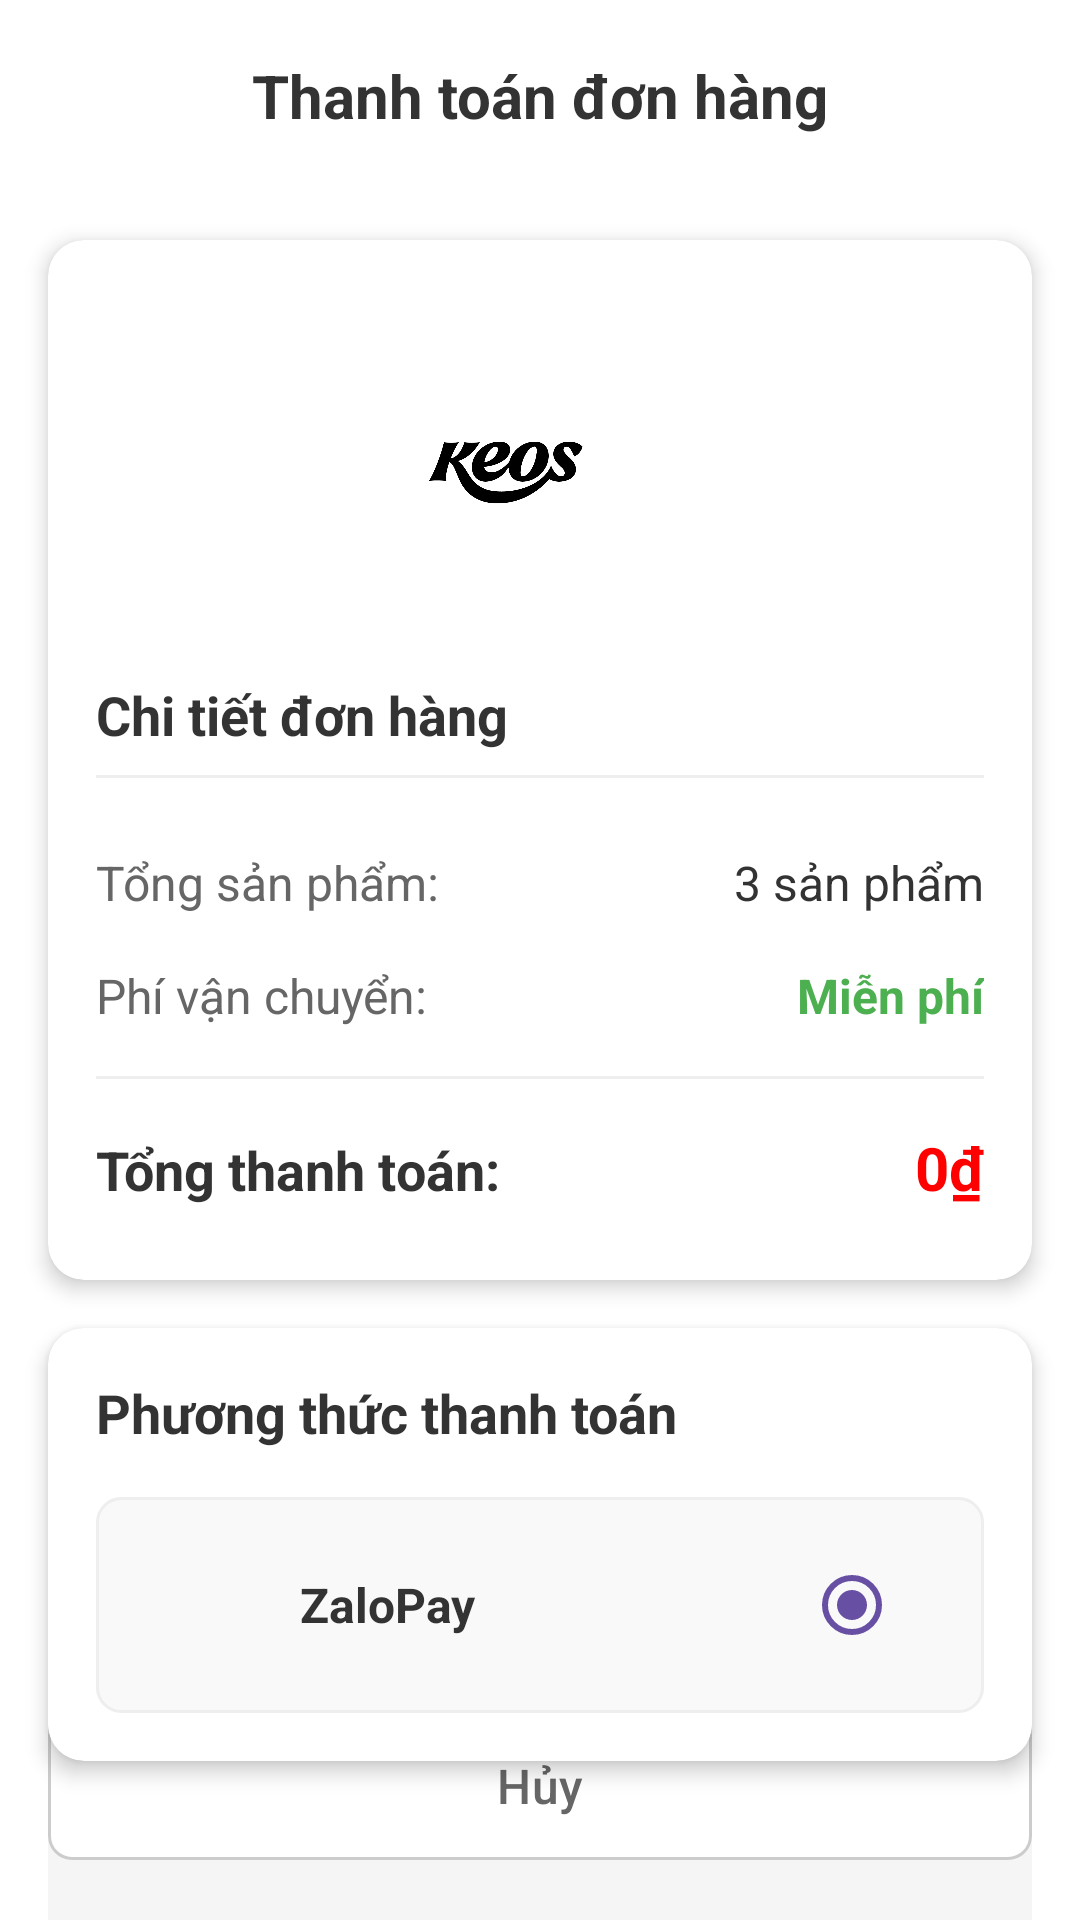

This screen was rendered from an Android layout file. Write that file and the resources it references.
<!-- AndroidManifest.xml: application theme Theme.Group1_petfood -->
<!-- res/layout/activity_payment.xml -->
<?xml version="1.0" encoding="utf-8"?>
<androidx.constraintlayout.widget.ConstraintLayout
    xmlns:android="http://schemas.android.com/apk/res/android"
    xmlns:app="http://schemas.android.com/apk/res-auto"
    xmlns:tools="http://schemas.android.com/tools"
    android:layout_width="match_parent"
    android:layout_height="match_parent"
    android:background="@color/white">

    
    <androidx.appcompat.widget.Toolbar
        android:id="@+id/toolbar"
        android:layout_width="match_parent"
        android:layout_height="?attr/actionBarSize"
        android:background="@color/white"
        android:elevation="4dp"
        app:layout_constraintTop_toTopOf="parent">

        <ImageButton
            android:id="@+id/buttonBack"
            android:layout_width="wrap_content"
            android:layout_height="wrap_content"
            android:background="?attr/selectableItemBackgroundBorderless"
            android:padding="8dp"
            android:src="@drawable/ic_back" />

        <TextView
            android:layout_width="wrap_content"
            android:layout_height="wrap_content"
            android:layout_gravity="center"
            android:text="Thanh toán đơn hàng"
            android:textColor="#333333"
            android:textSize="20sp"
            android:textStyle="bold" />
    </androidx.appcompat.widget.Toolbar>

    
    <androidx.cardview.widget.CardView
        android:id="@+id/cardViewPayment"
        android:layout_width="match_parent"
        android:layout_height="wrap_content"
        android:layout_margin="16dp"
        app:cardCornerRadius="12dp"
        app:cardElevation="4dp"
        app:layout_constraintTop_toBottomOf="@id/toolbar">

        <LinearLayout
            android:layout_width="match_parent"
            android:layout_height="wrap_content"
            android:orientation="vertical"
            android:padding="16dp">

            <ImageView
                android:id="@+id/imageViewPayment"
                android:layout_width="90dp"
                android:layout_height="90dp"
                android:layout_gravity="center_horizontal"
                android:layout_marginTop="16dp"
                android:layout_marginBottom="24dp"
                android:src="@drawable/logo" />

            <TextView
                android:layout_width="match_parent"
                android:layout_height="wrap_content"
                android:text="Chi tiết đơn hàng"
                android:textColor="#333333"
                android:textSize="18sp"
                android:textStyle="bold" />

            <View
                android:layout_width="match_parent"
                android:layout_height="1dp"
                android:layout_marginTop="8dp"
                android:layout_marginBottom="16dp"
                android:background="#EEEEEE" />

            
            <LinearLayout
                android:layout_width="match_parent"
                android:layout_height="wrap_content"
                android:orientation="horizontal"
                android:paddingVertical="8dp">

                <TextView
                    android:layout_width="0dp"
                    android:layout_height="wrap_content"
                    android:layout_weight="1"
                    android:text="Tổng sản phẩm:"
                    android:textColor="#666666"
                    android:textSize="16sp" />

                <TextView
                    android:id="@+id/textViewItemCount"
                    android:layout_width="wrap_content"
                    android:layout_height="wrap_content"
                    android:text="3 sản phẩm"
                    android:textColor="#333333"
                    android:textSize="16sp" />
            </LinearLayout>

            <LinearLayout
                android:layout_width="match_parent"
                android:layout_height="wrap_content"
                android:orientation="horizontal"
                android:paddingVertical="8dp">

                <TextView
                    android:layout_width="0dp"
                    android:layout_height="wrap_content"
                    android:layout_weight="1"
                    android:text="Phí vận chuyển:"
                    android:textColor="#666666"
                    android:textSize="16sp" />

                <TextView
                    android:id="@+id/textViewShippingFee"
                    android:layout_width="wrap_content"
                    android:layout_height="wrap_content"
                    android:text="Miễn phí"
                    android:textColor="#4CAF50"
                    android:textSize="16sp"
                    android:textStyle="bold" />
            </LinearLayout>

            <View
                android:layout_width="match_parent"
                android:layout_height="1dp"
                android:layout_marginVertical="8dp"
                android:background="#EEEEEE" />

            <LinearLayout
                android:layout_width="match_parent"
                android:layout_height="wrap_content"
                android:orientation="horizontal"
                android:paddingVertical="8dp">

                <TextView
                    android:layout_width="0dp"
                    android:layout_height="wrap_content"
                    android:layout_weight="1"
                    android:text="Tổng thanh toán:"
                    android:textColor="#333333"
                    android:textSize="18sp"
                    android:textStyle="bold" />

                <TextView
                    android:id="@+id/textViewTotalAmount"
                    android:layout_width="wrap_content"
                    android:layout_height="wrap_content"
                    android:text="0₫"
                    android:textColor="#FF0000"
                    android:textSize="20sp"
                    android:textStyle="bold" />
            </LinearLayout>
        </LinearLayout>
    </androidx.cardview.widget.CardView>

    
    <androidx.cardview.widget.CardView
        android:id="@+id/cardViewPaymentMethod"
        android:layout_width="match_parent"
        android:layout_height="wrap_content"
        android:layout_marginHorizontal="16dp"
        android:layout_marginTop="16dp"
        app:cardCornerRadius="12dp"
        app:cardElevation="4dp"
        app:layout_constraintTop_toBottomOf="@id/cardViewPayment">

        <LinearLayout
            android:layout_width="match_parent"
            android:layout_height="wrap_content"
            android:orientation="vertical"
            android:padding="16dp">

            <TextView
                android:layout_width="match_parent"
                android:layout_height="wrap_content"
                android:text="Phương thức thanh toán"
                android:textColor="#333333"
                android:textSize="18sp"
                android:textStyle="bold" />

            <LinearLayout
                android:layout_width="match_parent"
                android:layout_height="wrap_content"
                android:layout_marginTop="16dp"
                android:background="@drawable/payment_method_background"
                android:gravity="center_vertical"
                android:orientation="horizontal"
                android:padding="12dp">

                <ImageView
                    android:layout_width="40dp"
                    android:layout_height="40dp"
                    android:src="@drawable/zalopay_icon" />

                <TextView
                    android:layout_width="0dp"
                    android:layout_height="wrap_content"
                    android:layout_marginStart="16dp"
                    android:layout_weight="1"
                    android:text="ZaloPay"
                    android:textColor="#333333"
                    android:textSize="16sp"
                    android:textStyle="bold" />

                <RadioButton
                    android:id="@+id/radioButtonZaloPay"
                    android:layout_width="wrap_content"
                    android:layout_height="wrap_content"
                    android:checked="true" />
            </LinearLayout>
        </LinearLayout>
    </androidx.cardview.widget.CardView>

    
    <TextView
        android:id="@+id/textViewPaymentNote"
        android:layout_width="match_parent"
        android:layout_height="wrap_content"
        android:layout_marginHorizontal="16dp"
        android:layout_marginTop="16dp"
        android:background="#F5F5F5"
        android:padding="12dp"

        android:textColor="#666666"
        android:textSize="14sp"
        app:layout_constraintTop_toBottomOf="@id/cardViewPaymentMethod" />

    
    <LinearLayout
        android:layout_width="match_parent"
        android:layout_height="wrap_content"
        android:orientation="vertical"
        android:padding="16dp"
        app:layout_constraintBottom_toBottomOf="parent">

        <com.google.android.material.button.MaterialButton
            android:id="@+id/buttonPay"
            android:layout_width="match_parent"
            android:layout_height="wrap_content"
            android:backgroundTint="#FF0000"
            android:paddingVertical="14dp"
            android:text="Thanh toán ngay"
            android:textAllCaps="false"
            android:textSize="16sp"
            app:cornerRadius="8dp" />

        <com.google.android.material.button.MaterialButton
            android:id="@+id/buttonCancel"
            android:layout_width="match_parent"
            android:layout_height="wrap_content"
            android:layout_marginTop="8dp"
            android:backgroundTint="#FFFFFF"
            android:paddingVertical="14dp"
            android:text="Hủy"
            android:textAllCaps="false"
            android:textColor="#666666"
            android:textSize="16sp"
            app:cornerRadius="8dp"
            app:strokeColor="#CCCCCC"
            app:strokeWidth="1dp" />
    </LinearLayout>

</androidx.constraintlayout.widget.ConstraintLayout>
<!-- resources referenced by this layout -->
<resources>
  <color name="white">#FFFFFFFF</color>
  <!-- drawable logo: jpg bitmap (drawable, 6386 bytes) -->
  <!-- drawable payment_method_background (drawable) -->
  <?xml version="1.0" encoding="utf-8"?>
  <shape xmlns:android="http://schemas.android.com/apk/res/android"
      android:shape="rectangle">
      <solid android:color="#F9F9F9" />
      <corners android:radius="8dp" />
      <stroke
          android:width="1dp"
          android:color="#EEEEEE" />
  </shape>
  <style name="Theme.Group1_petfood" parent="Base.Theme.Group1_petfood" />
  <style name="Base.Theme.Group1_petfood" parent="Theme.Material3.DayNight.NoActionBar">
          
          
      </style>
</resources>
